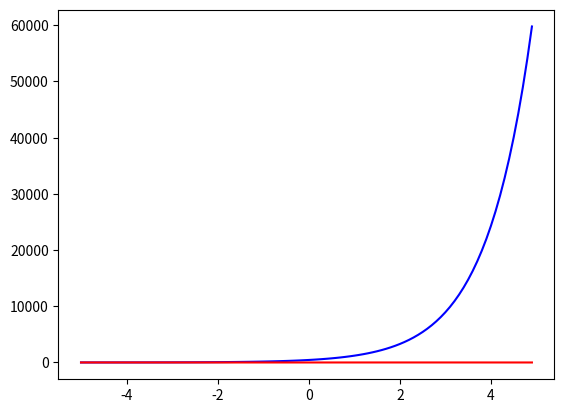

The matplotlib source for this figure:
import numpy as np
from scipy.integrate import odeint
import matplotlib.pyplot as plt

x = np.arange(-5, 5, 0.1)


def diff_func(z, x):
    w, t = z

    dy_dt = w
    dw_dt = np.sin(x) + np.cos(x)

    return dy_dt, dw_dt


t0 = 1
w0 = 3/t0
z0 = w0, t0

sol = odeint(diff_func, z0, x)

plt.plot(x, sol[:, 0], 'b')
plt.plot(x, sol[:, 1], 'r')

plt.show()
